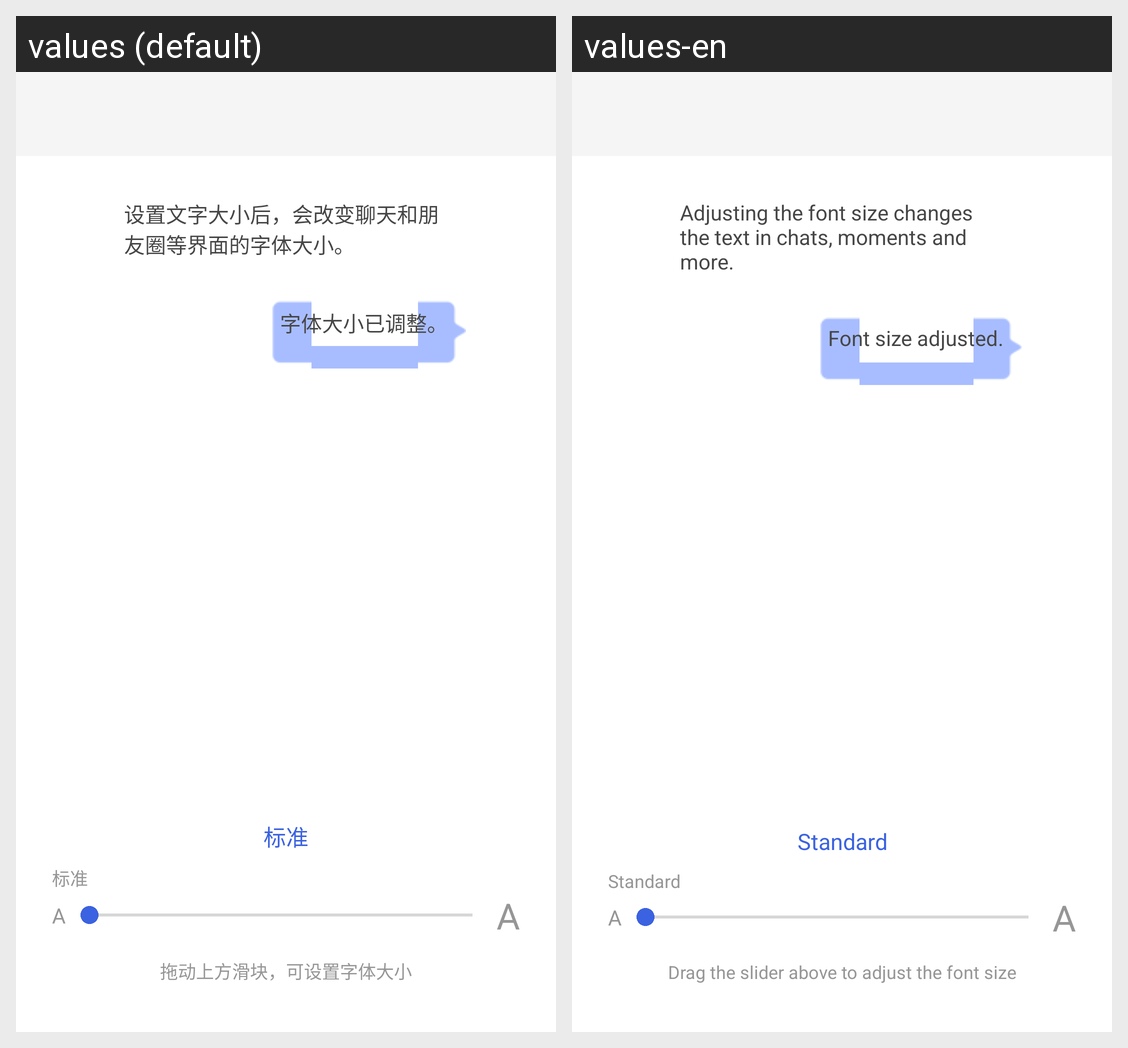

The Android screen above is rendered under two locales of the same app. Produce the string resources it draws, with the default and per-locale values.
Android screen res/layout/activity_font_size.xml rendered under 2 locales, left to right: values (default), values-en. Device: Nexus 5 (rendered at 1080×1920; each locale shown at half size, 540×960, under a caption strip naming it); theme AppTheme.
Strings drawn on this screen, with the default value and each locale's value (text and hints the layout hard-codes, and strings that could not be matched under every locale, appear in the picture but are not listed):

font_size_preview_message
  values: 设置文字大小后，会改变聊天和朋友圈等界面的字体大小。
  values-en: Adjusting the font size changes the text in chats, moments and more.

font_size_preview_reply
  values: 字体大小已调整。
  values-en: Font size adjusted.

font_size_standard
  values: 标准
  values-en: Standard

font_size_tip
  values: 拖动上方滑块，可设置字体大小
  values-en: Drag the slider above to adjust the font size
